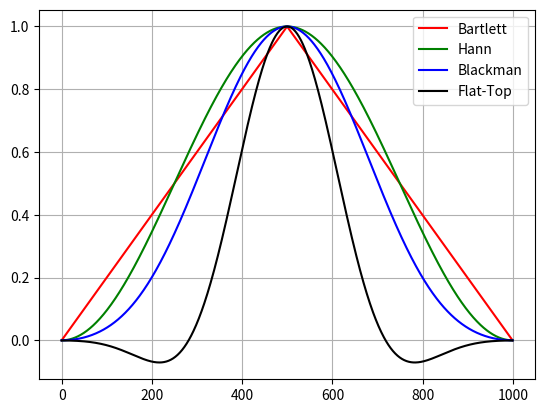
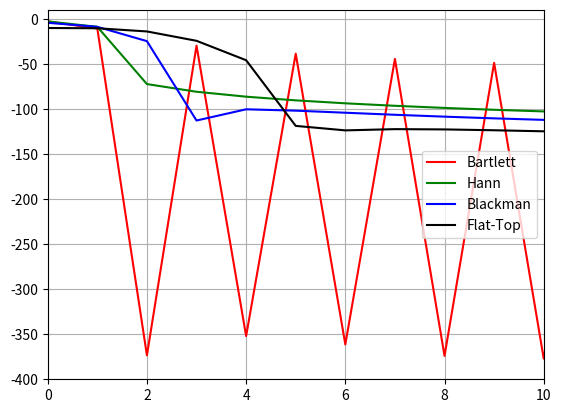

Generate these figures, in order, with matplotlib:
# -*- coding: utf-8 -*-
"""

[redacted]

Descripción:
------------
Tarea semanal N°6

"""
# Inclusión de librerías
import numpy as np
import matplotlib.pyplot as plt
import scipy

# Inicialización de variables
plt.close('all')
fs=1000
N = 1000
df = fs/N # resolución espectral
ff = np.linspace(0, (N-1)*df, N)

# Cálculo de ventanas
winBartlett = np.bartlett(N)
winHann = np.hanning(N)
winBlackman = np.blackman(N)
winFlatTop = scipy.signal.windows.flattop(N)

#Transformada de Fourier de las ventanas
ft_winBartlett = np.fft.fft(winBartlett) / winBartlett.shape[0]
ft_winHann = np.fft.fft(winHann) / winHann.shape[0]
ft_winBlackman = np.fft.fft(winBlackman) / winBlackman.shape[0]
ft_winFlatTop = np.fft.fft(winFlatTop) / winFlatTop.shape[0]

bfrec = ff <= fs/2

# Visualización de amplitud respecto las muestras
plt.figure(1)
plt.plot(winBartlett, 'red',label='Bartlett')
plt.plot(winHann, 'green',label='Hann')
plt.plot(winBlackman, 'blue',label='Blackman')
plt.plot(winFlatTop, 'black',label='Flat-Top')
plt.grid()
axes_hdl = plt.gca()
axes_hdl.legend()

# Visualización de la respuesta en frecuencia
plt.figure(2)
plt.plot(ff[bfrec], 10* np.log10(2*np.abs(ft_winBartlett[bfrec])**2), 'red',label='Bartlett')
plt.plot(ff[bfrec], 10* np.log10(2*np.abs(ft_winHann[bfrec])**2), 'green',label='Hann')
plt.plot(ff[bfrec], 10* np.log10(2*np.abs(ft_winBlackman[bfrec])**2), 'blue',label='Blackman')
plt.plot(ff[bfrec], 10* np.log10(2*np.abs(ft_winFlatTop[bfrec])**2), 'black',label='Flat-Top')
plt.grid()
plt.xlim([0,10])
plt.ylim([-400,10])
axes_hdl = plt.gca()
axes_hdl.legend()
plt.show()